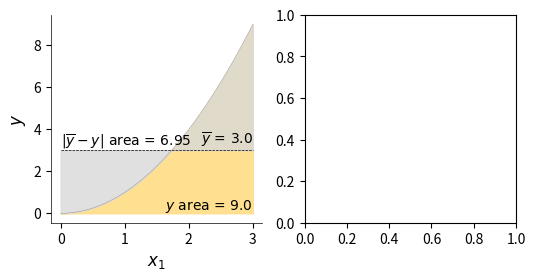

Here is the Python script that generated this plot: (Note: this script raises an exception after producing the figure.)
import numpy as np
import pandas as pd

import matplotlib.pyplot as plt

def f(x): return x[0]**2

GREY = '#D9D9D9'
impact_fill_color = '#FFE091'
n = 300
right = 3
lx = np.linspace(0, right, n)
y = lx**2 + lx + 100
m = np.mean(y - 100)
print("y bar", m)

def quad(ax):
    y = lx ** 2
    y2 = lx
    # fig, ax = plt.subplots(1, 1, figsize=(3.2, 2.6))
    ax.plot(lx, y, lw=.1, c='k')
    ax.plot(lx, y2, lw=.1, c='k')
    y_area = np.mean(np.abs(y)) * (right - 0)
    y2_area = np.mean(np.abs(y2)) * (right - 0)
    ax.text(right, max(y) * .11, f"$x_2$ area = {y2_area :.1f}",
            fontname='Arial', horizontalalignment='right')
    ax.text(right, max(y) * .35, f"$x_1^2$ area = {y_area :.1f}",
            fontname='Arial', horizontalalignment='right')
    ax.set_xlabel("$x_1, x_2$\n(a)", fontname='Arial')
    ax.set_ylabel("$y$", fontname='Arial')
    ax.fill_between(lx, [0] * n, y, color=impact_fill_color)
    ax.fill_between(lx, [0] * n, y2, color='#B4D2F7', alpha=.8)
    ax.fill_between(lx[lx<=1], y[lx<=1], y2[lx<=1], color='#B4D2F7', alpha=.8)

    ax.spines['top'].set_linewidth(.5)
    ax.spines['right'].set_linewidth(.5)
    ax.spines['left'].set_linewidth(.5)
    ax.spines['bottom'].set_linewidth(.5)
    ax.spines['top'].set_color('none')
    ax.spines['right'].set_color('none')
    ax.spines['left'].set_smart_bounds(True)
    ax.spines['bottom'].set_smart_bounds(True)

    ax.set_yticks([0,2,4,6,8,9])
    #
    # plt.tight_layout()
    # plt.savefig("../images/quadratic-auc.pdf", bbox_inches="tight", pad_inches=0)
    # plt.show()


def quad_from_mean(ax):
    pdpy1 = lx ** 2
    m = np.mean(pdpy1)
    avg_dev_from_zero = np.mean(np.abs(pdpy1))
    avg_dev_from_mean = np.mean(np.abs(pdpy1 - m))

    y2 = lx
    print(np.mean(y2))
    print(np.mean(np.abs(y2-np.mean(y2))))

    ax.plot(lx, pdpy1, lw=.1, c='k')
    # ax.plot(x1, np.abs(y-m), lw=.1, c='k')

    ax.plot([0,right], [m,m], '--', c='k', lw=.5)
    ax.text(right,m*1.1,"$\overline{y}$"+f" = {m:.1f}", fontname='Arial',
            horizontalalignment='right')
    ax.text(0,m*1.08,'$|\overline{y}-y|$ '+f"area = {avg_dev_from_mean*(right-0):.2f}", fontname='Arial')
    ax.text(right, 0.2,
            f"$y$ area = {avg_dev_from_zero * (right - 0):.1f}", fontname='Arial',
            horizontalalignment='right')
    ax.set_xlabel("$x_1$", fontname='Arial', fontsize=12)
    ax.set_ylabel("$y$", fontname='Arial', fontsize=12)
    ax.fill_between(lx, [0] * n, pdpy1, color=impact_fill_color)
    ax.fill_between(lx, [m] * n, pdpy1, color=GREY, alpha=.8)

    ax.spines['left'].set_linewidth(.5)
    ax.spines['bottom'].set_linewidth(.5)
    ax.spines['top'].set_color('none')
    ax.spines['right'].set_color('none')
    ax.spines['left'].set_smart_bounds(True)
    ax.spines['bottom'].set_smart_bounds(True)

    ax.set_yticks([0,2,4,6,8,9])


def linear_from_mean(ax):
    pdpy2 = lx
    m = np.mean(pdpy2)
    avg_dev_from_zero = np.mean(np.abs(pdpy2))
    avg_dev_from_mean = np.mean(np.abs(pdpy2 - m))

    y2 = lx
    print(np.mean(y2))
    print(np.mean(np.abs(y2-np.mean(y2))))

    ax.plot(lx, pdpy2, lw=.1, c='k')

    ax.plot([0,right], [m,m], '--', c='k', lw=.5)
    ax.text(right,m*1.08,"$\overline{y}$"+f" = {m:.1f}", fontname='Arial',
            horizontalalignment='right')
    ax.text(0,m*1.08,'$|\overline{y}-y|$ '+f"area = {avg_dev_from_mean*(right-0):.2f}", fontname='Arial')
    ax.text(right, 0.2,
            f"$y$ area = {avg_dev_from_zero * (right - 0):.1f}", fontname='Arial',
            horizontalalignment='right')
    ax.set_xlabel("$x_2$", fontname='Arial', fontsize=12)
    ax.fill_between(lx, [0] * n, pdpy2, color=impact_fill_color)
    ax.fill_between(lx, [m] * n, pdpy2, color=GREY, alpha=.8)

    ax.spines['left'].set_linewidth(.5)
    ax.spines['bottom'].set_linewidth(.5)
    ax.spines['top'].set_color('none')
    ax.spines['right'].set_color('none')
    ax.spines['left'].set_smart_bounds(True)
    ax.spines['bottom'].set_smart_bounds(True)
    ax.set_yticks([0,2,4,6,8,9])


# fig, axes = plt.subplots(1, 3, figsize=(9.0, 2.7))
fig, axes = plt.subplots(1, 2, figsize=(6.0, 2.7))
#quad(axes[0])
quad_from_mean(axes[0])
linear_from_mean(axes[1])
plt.tight_layout()
plt.savefig("../images/quadratic-auc.pdf", bbox_inches="tight", pad_inches=0)
plt.show()
